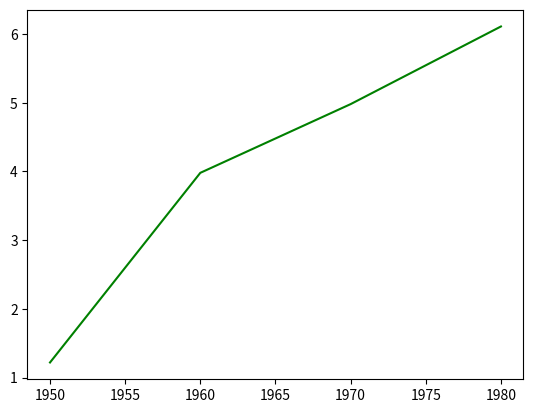

Recreate this plot in Python.
#!/usr/bin/python

from matplotlib import pyplot as plt

years = [1950, 1960, 1970, 1980]
gdp   = [1.22, 3.98, 4.98, 6.11]

plt.plot(years, gdp, color='green')
plt.show()
